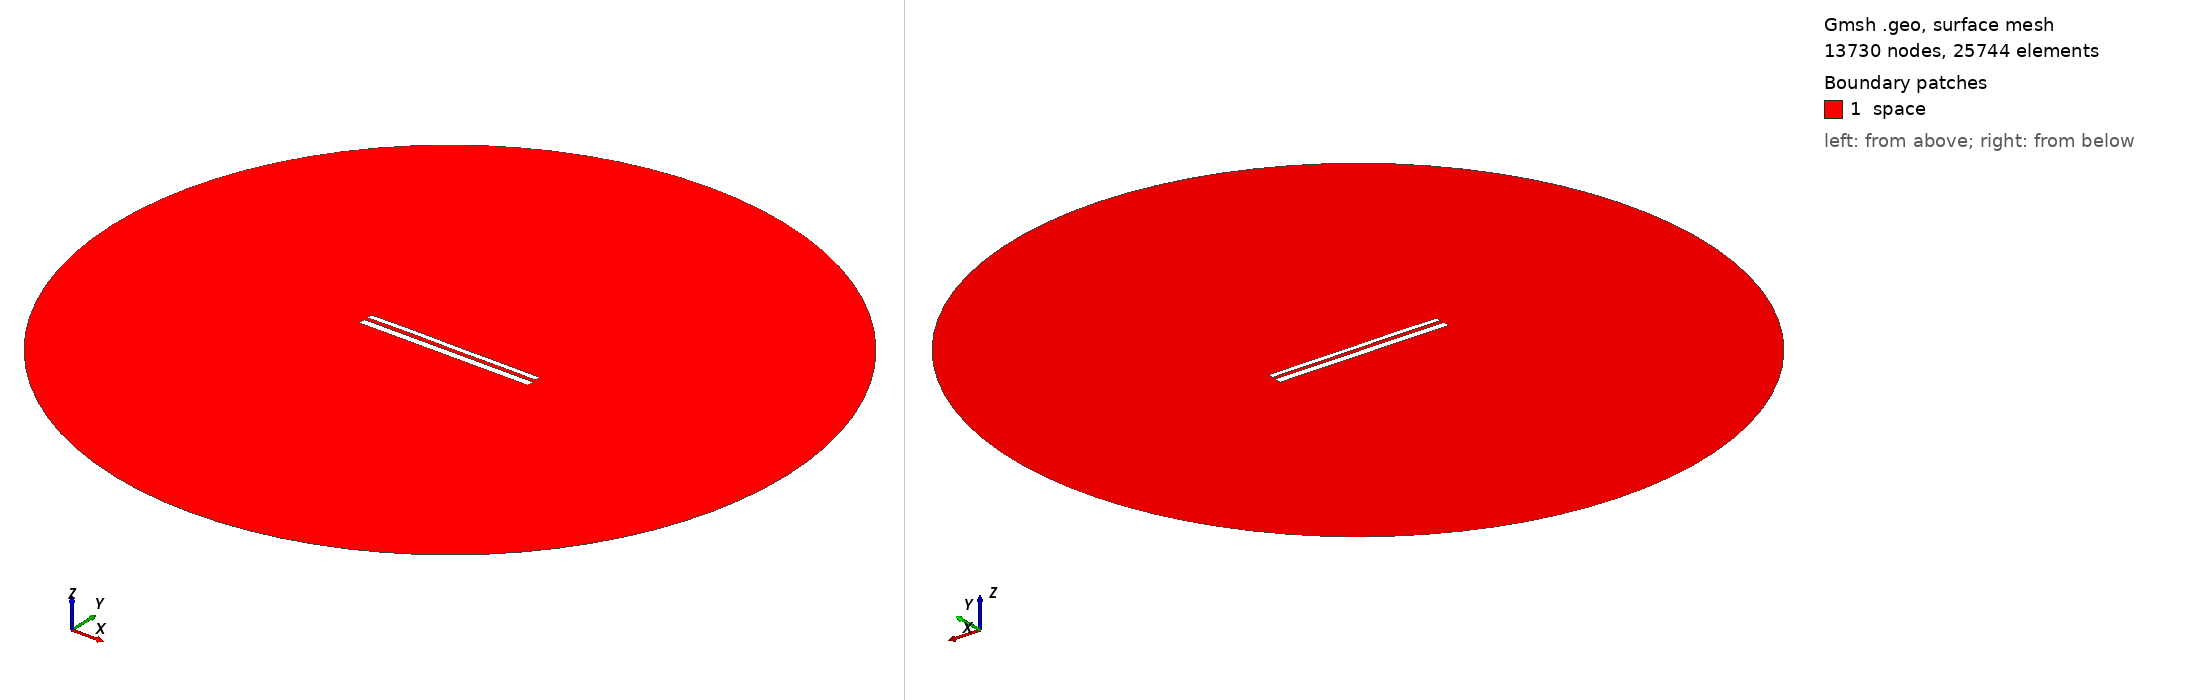

Gmsh geometry script, surface-meshed: 13730 nodes, 25744 surface elements. Boundary patches (legend numbers): 1 space. Left view from above one corner, right view from below the opposite corner. Legend entries are the model's physical surfaces. The drawing asked Gmsh for element sizes between 1% and 20% of the model's largest extent; the script's own settings can give other sizes.

=== 10969.geo (drawn) ===
//---------------------------------------
// Geometry kernel
//---------------------------------------

SetFactory("OpenCASCADE");



//---------------------------------------
// Parameters of the geometry
//---------------------------------------

// Overetch of the upper plate
overetch = 0.375;

// Distance between the plates
distance = 2.0;

// Discretization over the x axis (for the deformation)
nx = 50; 

// Length of the plate
L = 100 - overetch; 

// Number of modes
n = 4; 

// 1st mode coefficient
coeff(1) = 0.0;
beta(1) = 0.596864 * 3.1415926535 / L;

// 2nd mode coefficient
coeff(2) = 0.07499999999999998;
beta(2) = 1.49418 * 3.1415926535 / L;

// 3rd mode coefficient
coeff(3) = 0.07499999999999998;
beta(3) = 2.50025 * 3.1415926535 / L;

// 4th mode coefficient
coeff(4) = 0.07499999999999998;
beta(4) = 3.49999 * 3.1415926535 / L;



//---------------------------------------
// Upper plate (deformed rectangle)
//---------------------------------------

// Coordiantes of the upper plate
xmin = -50;
xmax = 50 - overetch;

// Height of the upper plate
yheight = 4 - 2 * overetch;

// Indexes of the points
UpperID[] = {};
LowerID[] = {};
LeftID[] = {};
RightID[] = {};

// Point index
p = 1;

// Horizontal edges
For i In {1:nx}
    x = xmin + (i-1)*(xmax - xmin)/(nx-1);

    y_bottom = distance / 2 + overetch;
    For j In {1:n}
        C = (Cosh(beta(j)*L) + Cos(beta(j)*L)) / (Sinh(beta(j)*L) + Sin(beta(j)*L));
        y_bottom  = y_bottom + coeff(j) * (Cosh(beta(j)*(x+50)) - Cos(beta(j)*(x+50)) - C * (Sinh(beta(j)*(x+50)) - Sin(beta(j)*(x+50))));
    EndFor

    y_top = y_bottom + yheight;

    Point(p) = {x, y_top, 0, 1.0};
    UpperID[i] = p;
    p = p + 1;

    Point(p) = {x, y_bottom, 0, 1.0};
    LowerID[i] = p;
    p = p + 1;
EndFor

// Create point lists
UpperPts[] = {}; LowerPts[] = {};
For i In {1:nx}
  UpperPts[] += {UpperID[i]};
  LowerPts[] += {LowerID[i]};
EndFor

// Build splines
Spline(1) = {UpperPts[]};
Spline(2) = {LowerPts[]};
Line(3) = {LowerPts[nx-1], UpperPts[nx-1]};
Line(4) = {LowerPts[0], UpperPts[0]};

// Build the plane surface
Curve Loop(1) = {2, 3, -1, -4};
Plane Surface(1) = {1};



//---------------------------------------
// Lower plate (rectangle)
//---------------------------------------

// Vertices
Point(1001) = {-50, -1, 0, 1.0};
Point(1002) = { 50, -1, 0, 1.0};
Point(1003) = { 50,  -5, 0, 1.0};
Point(1004) = {-50,  -5, 0, 1.0};

// Edges
Line(5) = {1001, 1002};
Line(6) = {1002, 1003};
Line(7) = {1003, 1004};
Line(8) = {1004, 1001};

// Plane surface
Line Loop(2) = {5, 6, 7, 8};
Plane Surface(2) = {2}; 



//---------------------------------------
// Outer (fictious) boundary
//---------------------------------------

// Points
Point(1005) = {0, 0, 0};       // Center
Point(1006) = {200, 0, 0};     // Start point
Point(1007) = {0, 200, 0};     // 90 degrees
Point(1008) = {-200, 0, 0};    // 180 degrees
Point(1009) = {0, -200, 0};    // 270 degrees

// Circle arcs (each needs start, center, end)
Circle(9) = {1006, 1005, 1007};
Circle(10) = {1007, 1005, 1008};
Circle(11) = {1008, 1005, 1009};
Circle(12) = {1009, 1005, 1006};

// Plane surface for the entire domain
Curve Loop(3) = {9, 10, 11, 12};
Surface(3) = {3};

// Subtract the plates from the whole domain to obtain the actual domain where we want to solve the equations
BooleanDifference{ Surface{3}; Delete; }{ Surface{1}; Surface{2}; Delete; }




//---------------------------------------
// Transfinite Lines/Curves
//---------------------------------------

// Set the number of points on the boundaries
r = 7;

// Plates
Transfinite Curve {1, 2} = 50*r Using Progression 1;
Transfinite Curve {3, 4} = 2*r Using Progression 1;
Transfinite Line {5, 7} = 50*r Using Progression 1;
Transfinite Line {6, 8} = 2*r Using Progression 1;

// Outer boundary
Transfinite Line {9, 10, 11, 12} = 20 Using Progression 1;



//---------------------------------------
// Physical groups
//---------------------------------------                

// Physical curves (boundaries)
Physical Line("force_segment", 10) = {2};
Physical Line("upper_plate", 11) = {1, 3, 4};
Physical Line("lower_plate", 12) = {5, 6, 7, 8};
Physical Line("boundary", 20) = {9, 10, 11, 12};

// Physical Surfaces
Physical Surface("space", 30) = {3};



//---------------------------------------
// 6. Generate the Mesh
//---------------------------------------

// 2D mesh generation
Mesh 2;
